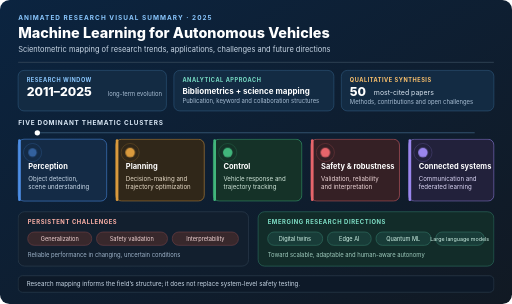
t = 0.00 s
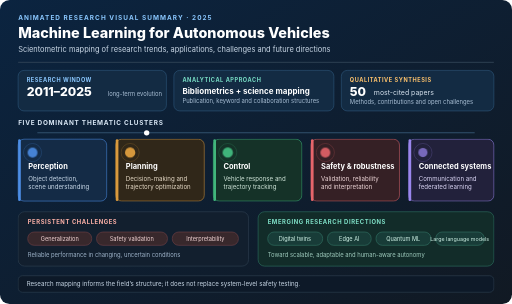
t = 1.75 s
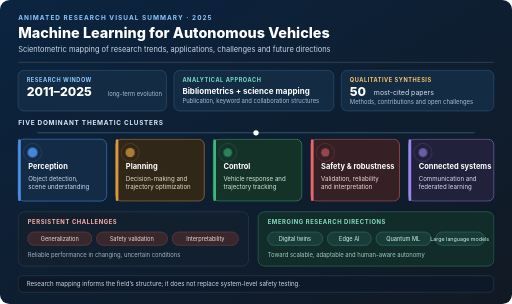
t = 3.50 s
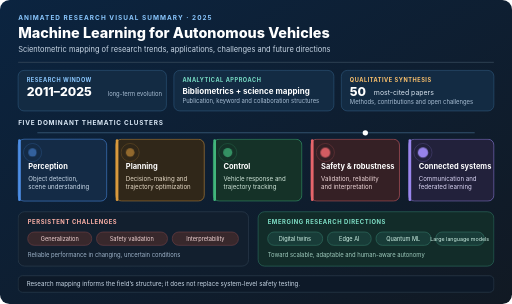
t = 5.25 s
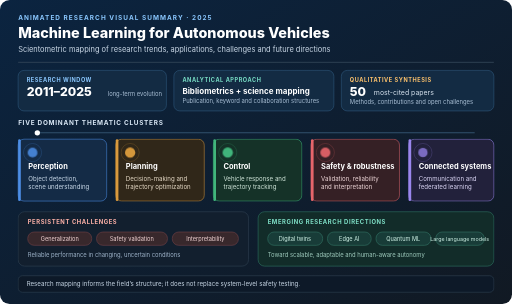
t = 7.00 s
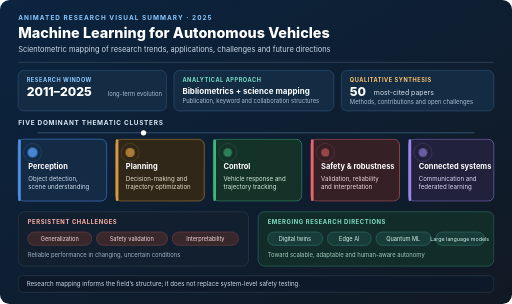
t = 8.70 s

The animated SVG that drew these frames (rendered in a browser with its animation timeline set to each time). Animation: 1 SMIL element (animateMotion=1), 3 CSS @keyframes rules; frames cover the first 8.70 s, repeats indefinitely.

<svg viewBox="0 0 960 570" role="img" aria-labelledby="avAbstractTitle avAbstractDesc" xmlns="http://www.w3.org/2000/svg">
            <title id="avAbstractTitle">Mapping the Machine Learning Landscape in Autonomous Vehicles</title>
            <desc id="avAbstractDesc">Animated summary of a scientometric review covering research from 2011 to 2025, five major machine learning themes, key challenges, and emerging directions.</desc>
            <style>
              .av-flow{stroke-dasharray:7 9;animation:avDash 12s linear infinite}
              .av-pulse{transform-box:fill-box;transform-origin:center;animation:avPulse 2.6s ease-in-out infinite}
              .av-fade{animation:avFade 4.8s ease-in-out infinite}
              @keyframes avDash{to{stroke-dashoffset:-160}}
              @keyframes avPulse{0%,100%{opacity:.55;transform:scale(.88)}50%{opacity:1;transform:scale(1.08)}}
              @keyframes avFade{0%,100%{opacity:.65}50%{opacity:1}}
              @media(prefers-reduced-motion:reduce){.av-flow,.av-pulse,.av-fade{animation:none!important}.av-traveler{display:none}}
            </style>
            <defs>
              <linearGradient id="avBg" x1="0" y1="0" x2="1" y2="1"><stop offset="0" stop-color="#0b2440"/><stop offset="1" stop-color="#111923"/></linearGradient>
              <linearGradient id="avSignal" x1="0" y1="0" x2="1" y2="0"><stop offset="0" stop-color="#47a5f5"/><stop offset="1" stop-color="#58dfc0"/></linearGradient>
            </defs>
            <rect width="960" height="570" rx="18" fill="url(#avBg)"/>
            <text x="34" y="37" fill="#8bc8ff" font-size="12" font-family="Inter,Arial,sans-serif" font-weight="700" letter-spacing="2">ANIMATED RESEARCH VISUAL SUMMARY · 2025</text>
            <text x="34" y="72" fill="#fff" font-size="27" font-family="Inter,Arial,sans-serif" font-weight="800">Machine Learning for Autonomous Vehicles</text>
            <text x="34" y="98" fill="#c9d7e6" font-size="14" font-family="Inter,Arial,sans-serif">Scientometric mapping of research trends, applications, challenges and future directions</text>
            <rect x="34" y="116" width="892" height="1.5" fill="#344658"/>

            <g>
              <rect x="34" y="132" width="278" height="76" rx="11" fill="#132b43" stroke="#315d82"/>
              <text x="50" y="153" fill="#8bc8ff" font-size="10.5" font-family="Inter,Arial,sans-serif" font-weight="700" letter-spacing="1">RESEARCH WINDOW</text>
              <text x="50" y="180" fill="#fff" font-size="23" font-family="Inter,Arial,sans-serif" font-weight="800">2011–2025</text>
              <text x="202" y="180" fill="#a9bfd5" font-size="11" font-family="Inter,Arial,sans-serif">long-term evolution</text>
              <rect x="326" y="132" width="300" height="76" rx="11" fill="#132b43" stroke="#315d82"/>
              <text x="342" y="153" fill="#79dfc7" font-size="10.5" font-family="Inter,Arial,sans-serif" font-weight="700" letter-spacing="1">ANALYTICAL APPROACH</text>
              <text x="342" y="177" fill="#fff" font-size="15" font-family="Inter,Arial,sans-serif" font-weight="700">Bibliometrics + science mapping</text>
              <text x="342" y="194" fill="#a9bfd5" font-size="11" font-family="Inter,Arial,sans-serif">Publication, keyword and collaboration structures</text>
              <rect x="640" y="132" width="286" height="76" rx="11" fill="#132b43" stroke="#315d82"/>
              <text x="656" y="153" fill="#ffc36c" font-size="10.5" font-family="Inter,Arial,sans-serif" font-weight="700" letter-spacing="1">QUALITATIVE SYNTHESIS</text>
              <text x="656" y="180" fill="#fff" font-size="23" font-family="Inter,Arial,sans-serif" font-weight="800">50</text>
              <text x="701" y="178" fill="#d4e0ed" font-size="13" font-family="Inter,Arial,sans-serif">most-cited papers</text>
              <text x="656" y="195" fill="#a9bfd5" font-size="11" font-family="Inter,Arial,sans-serif">Methods, contributions and open challenges</text>
            </g>

            <text x="34" y="235" fill="#d9e7f5" font-size="12" font-family="Inter,Arial,sans-serif" font-weight="700" letter-spacing="1.4">FIVE DOMINANT THEMATIC CLUSTERS</text>
            <path d="M70 249 H890" stroke="#31516d" stroke-width="2" fill="none"/>
            <path d="M70 249 H890" stroke="url(#avSignal)" stroke-width="2.5" fill="none" class="av-flow"/>
            <circle class="av-traveler" r="5" fill="#fff"><animateMotion dur="7s" repeatCount="indefinite" path="M70 249 H890"/></circle>

            <g>
              <rect x="34" y="261" width="166" height="116" rx="11" fill="#142b46" stroke="#4d8ee6"/>
              <rect x="34" y="261" width="5" height="116" rx="2.5" fill="#4d8ee6"/>
              <circle cx="61" cy="286" r="9" fill="#4d8ee6" class="av-pulse"/>
              <circle cx="61" cy="286" r="17" stroke="#4d8ee6" stroke-opacity=".36" fill="none"/>
              <text x="53" y="317" fill="#fff" font-size="14" font-family="Inter,Arial,sans-serif" font-weight="700">Perception</text>
              <text x="53" y="339" fill="#c9d9e9" font-size="11.5" font-family="Inter,Arial,sans-serif">Object detection,</text><text x="53" y="355" fill="#c9d9e9" font-size="11.5" font-family="Inter,Arial,sans-serif">scene understanding</text>
            </g>
            <g>
              <rect x="217" y="261" width="166" height="116" rx="11" fill="#302719" stroke="#d99a3d"/>
              <rect x="217" y="261" width="5" height="116" rx="2.5" fill="#d99a3d"/>
              <circle cx="244" cy="286" r="9" fill="#d99a3d" class="av-pulse" style="animation-delay:.3s"/>
              <circle cx="244" cy="286" r="17" stroke="#d99a3d" stroke-opacity=".36" fill="none"/>
              <text x="236" y="317" fill="#fff" font-size="14" font-family="Inter,Arial,sans-serif" font-weight="700">Planning</text>
              <text x="236" y="339" fill="#e8dcc8" font-size="11.5" font-family="Inter,Arial,sans-serif">Decision-making and</text><text x="236" y="355" fill="#e8dcc8" font-size="11.5" font-family="Inter,Arial,sans-serif">trajectory optimization</text>
            </g>
            <g>
              <rect x="400" y="261" width="166" height="116" rx="11" fill="#153228" stroke="#41b67c"/>
              <rect x="400" y="261" width="5" height="116" rx="2.5" fill="#41b67c"/>
              <circle cx="427" cy="286" r="9" fill="#41b67c" class="av-pulse" style="animation-delay:.6s"/>
              <circle cx="427" cy="286" r="17" stroke="#41b67c" stroke-opacity=".36" fill="none"/>
              <text x="419" y="317" fill="#fff" font-size="14" font-family="Inter,Arial,sans-serif" font-weight="700">Control</text>
              <text x="419" y="339" fill="#d2e7db" font-size="11.5" font-family="Inter,Arial,sans-serif">Vehicle response and</text><text x="419" y="355" fill="#d2e7db" font-size="11.5" font-family="Inter,Arial,sans-serif">trajectory tracking</text>
            </g>
            <g>
              <rect x="583" y="261" width="166" height="116" rx="11" fill="#352025" stroke="#e7656b"/>
              <rect x="583" y="261" width="5" height="116" rx="2.5" fill="#e7656b"/>
              <circle cx="610" cy="286" r="9" fill="#e7656b" class="av-pulse" style="animation-delay:.9s"/>
              <circle cx="610" cy="286" r="17" stroke="#e7656b" stroke-opacity=".36" fill="none"/>
              <text x="602" y="317" fill="#fff" font-size="14" font-family="Inter,Arial,sans-serif" font-weight="700">Safety &amp; robustness</text>
              <text x="602" y="339" fill="#f0d8da" font-size="11.5" font-family="Inter,Arial,sans-serif">Validation, reliability</text><text x="602" y="355" fill="#f0d8da" font-size="11.5" font-family="Inter,Arial,sans-serif">and interpretation</text>
            </g>
            <g>
              <rect x="766" y="261" width="160" height="116" rx="11" fill="#22213b" stroke="#9a86ed"/>
              <rect x="766" y="261" width="5" height="116" rx="2.5" fill="#9a86ed"/>
              <circle cx="793" cy="286" r="9" fill="#9a86ed" class="av-pulse" style="animation-delay:1.2s"/>
              <circle cx="793" cy="286" r="17" stroke="#9a86ed" stroke-opacity=".36" fill="none"/>
              <text x="785" y="317" fill="#fff" font-size="14" font-family="Inter,Arial,sans-serif" font-weight="700">Connected systems</text>
              <text x="785" y="339" fill="#dcd7f6" font-size="11.5" font-family="Inter,Arial,sans-serif">Communication and</text><text x="785" y="355" fill="#dcd7f6" font-size="11.5" font-family="Inter,Arial,sans-serif">federated learning</text>
            </g>

            <rect x="34" y="397" width="432" height="102" rx="12" fill="#121f2e" stroke="#344658"/>
            <text x="52" y="420" fill="#ffb2a8" font-size="11" font-family="Inter,Arial,sans-serif" font-weight="700" letter-spacing="1.1">PERSISTENT CHALLENGES</text>
            <rect x="52" y="435" width="120" height="25" rx="12" fill="#38282c" stroke="#7a454b"/><text x="112" y="451" text-anchor="middle" fill="#f5d7d7" font-size="10.5" font-family="Inter,Arial,sans-serif">Generalization</text>
            <rect x="181" y="435" width="133" height="25" rx="12" fill="#38282c" stroke="#7a454b"/><text x="247" y="451" text-anchor="middle" fill="#f5d7d7" font-size="10.5" font-family="Inter,Arial,sans-serif">Safety validation</text>
            <rect x="323" y="435" width="124" height="25" rx="12" fill="#38282c" stroke="#7a454b"/><text x="385" y="451" text-anchor="middle" fill="#f5d7d7" font-size="10.5" font-family="Inter,Arial,sans-serif">Interpretability</text>
            <text x="52" y="482" fill="#9eb3c9" font-size="11" font-family="Inter,Arial,sans-serif">Reliable performance in changing, uncertain conditions</text>

            <rect x="484" y="397" width="442" height="102" rx="12" fill="#122c29" stroke="#317c69"/>
            <text x="502" y="420" fill="#7fe0c7" font-size="11" font-family="Inter,Arial,sans-serif" font-weight="700" letter-spacing="1.1">EMERGING RESEARCH DIRECTIONS</text>
            <rect x="502" y="435" width="103" height="25" rx="12" fill="#183c38" stroke="#367b6b"/><text x="553" y="451" text-anchor="middle" fill="#d3f5e9" font-size="10.5" font-family="Inter,Arial,sans-serif">Digital twins</text>
            <rect x="614" y="435" width="82" height="25" rx="12" fill="#183c38" stroke="#367b6b"/><text x="655" y="451" text-anchor="middle" fill="#d3f5e9" font-size="10.5" font-family="Inter,Arial,sans-serif">Edge AI</text>
            <rect x="705" y="435" width="103" height="25" rx="12" fill="#183c38" stroke="#367b6b"/><text x="756" y="451" text-anchor="middle" fill="#d3f5e9" font-size="10.5" font-family="Inter,Arial,sans-serif">Quantum ML</text>
            <rect x="817" y="435" width="91" height="25" rx="12" fill="#183c38" stroke="#367b6b"/><text x="862" y="451" text-anchor="middle" fill="#d3f5e9" font-size="10" font-family="Inter,Arial,sans-serif">Large language models</text>
            <text x="502" y="482" fill="#9fcbbd" font-size="11" font-family="Inter,Arial,sans-serif">Toward scalable, adaptable and human-aware autonomy</text>

            <rect x="34" y="517" width="892" height="31" rx="8" fill="#0d1928" stroke="#344658"/>
            <text x="50" y="537" fill="#c8d7e6" font-size="11.5" font-family="Inter,Arial,sans-serif">Research mapping informs the field’s structure; it does not replace system-level safety testing.</text>
          </svg>
